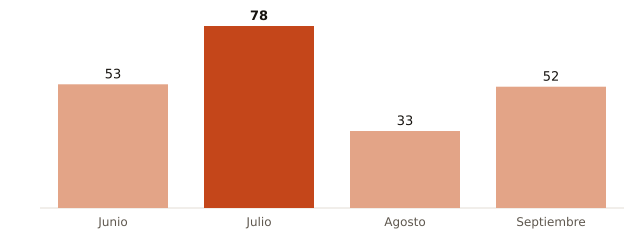

The file beside this chart, header and first rows:
mes, muertes_atribuibles_calor
Junio, 53
Julio, 78
Agosto, 33
Septiembre, 52
